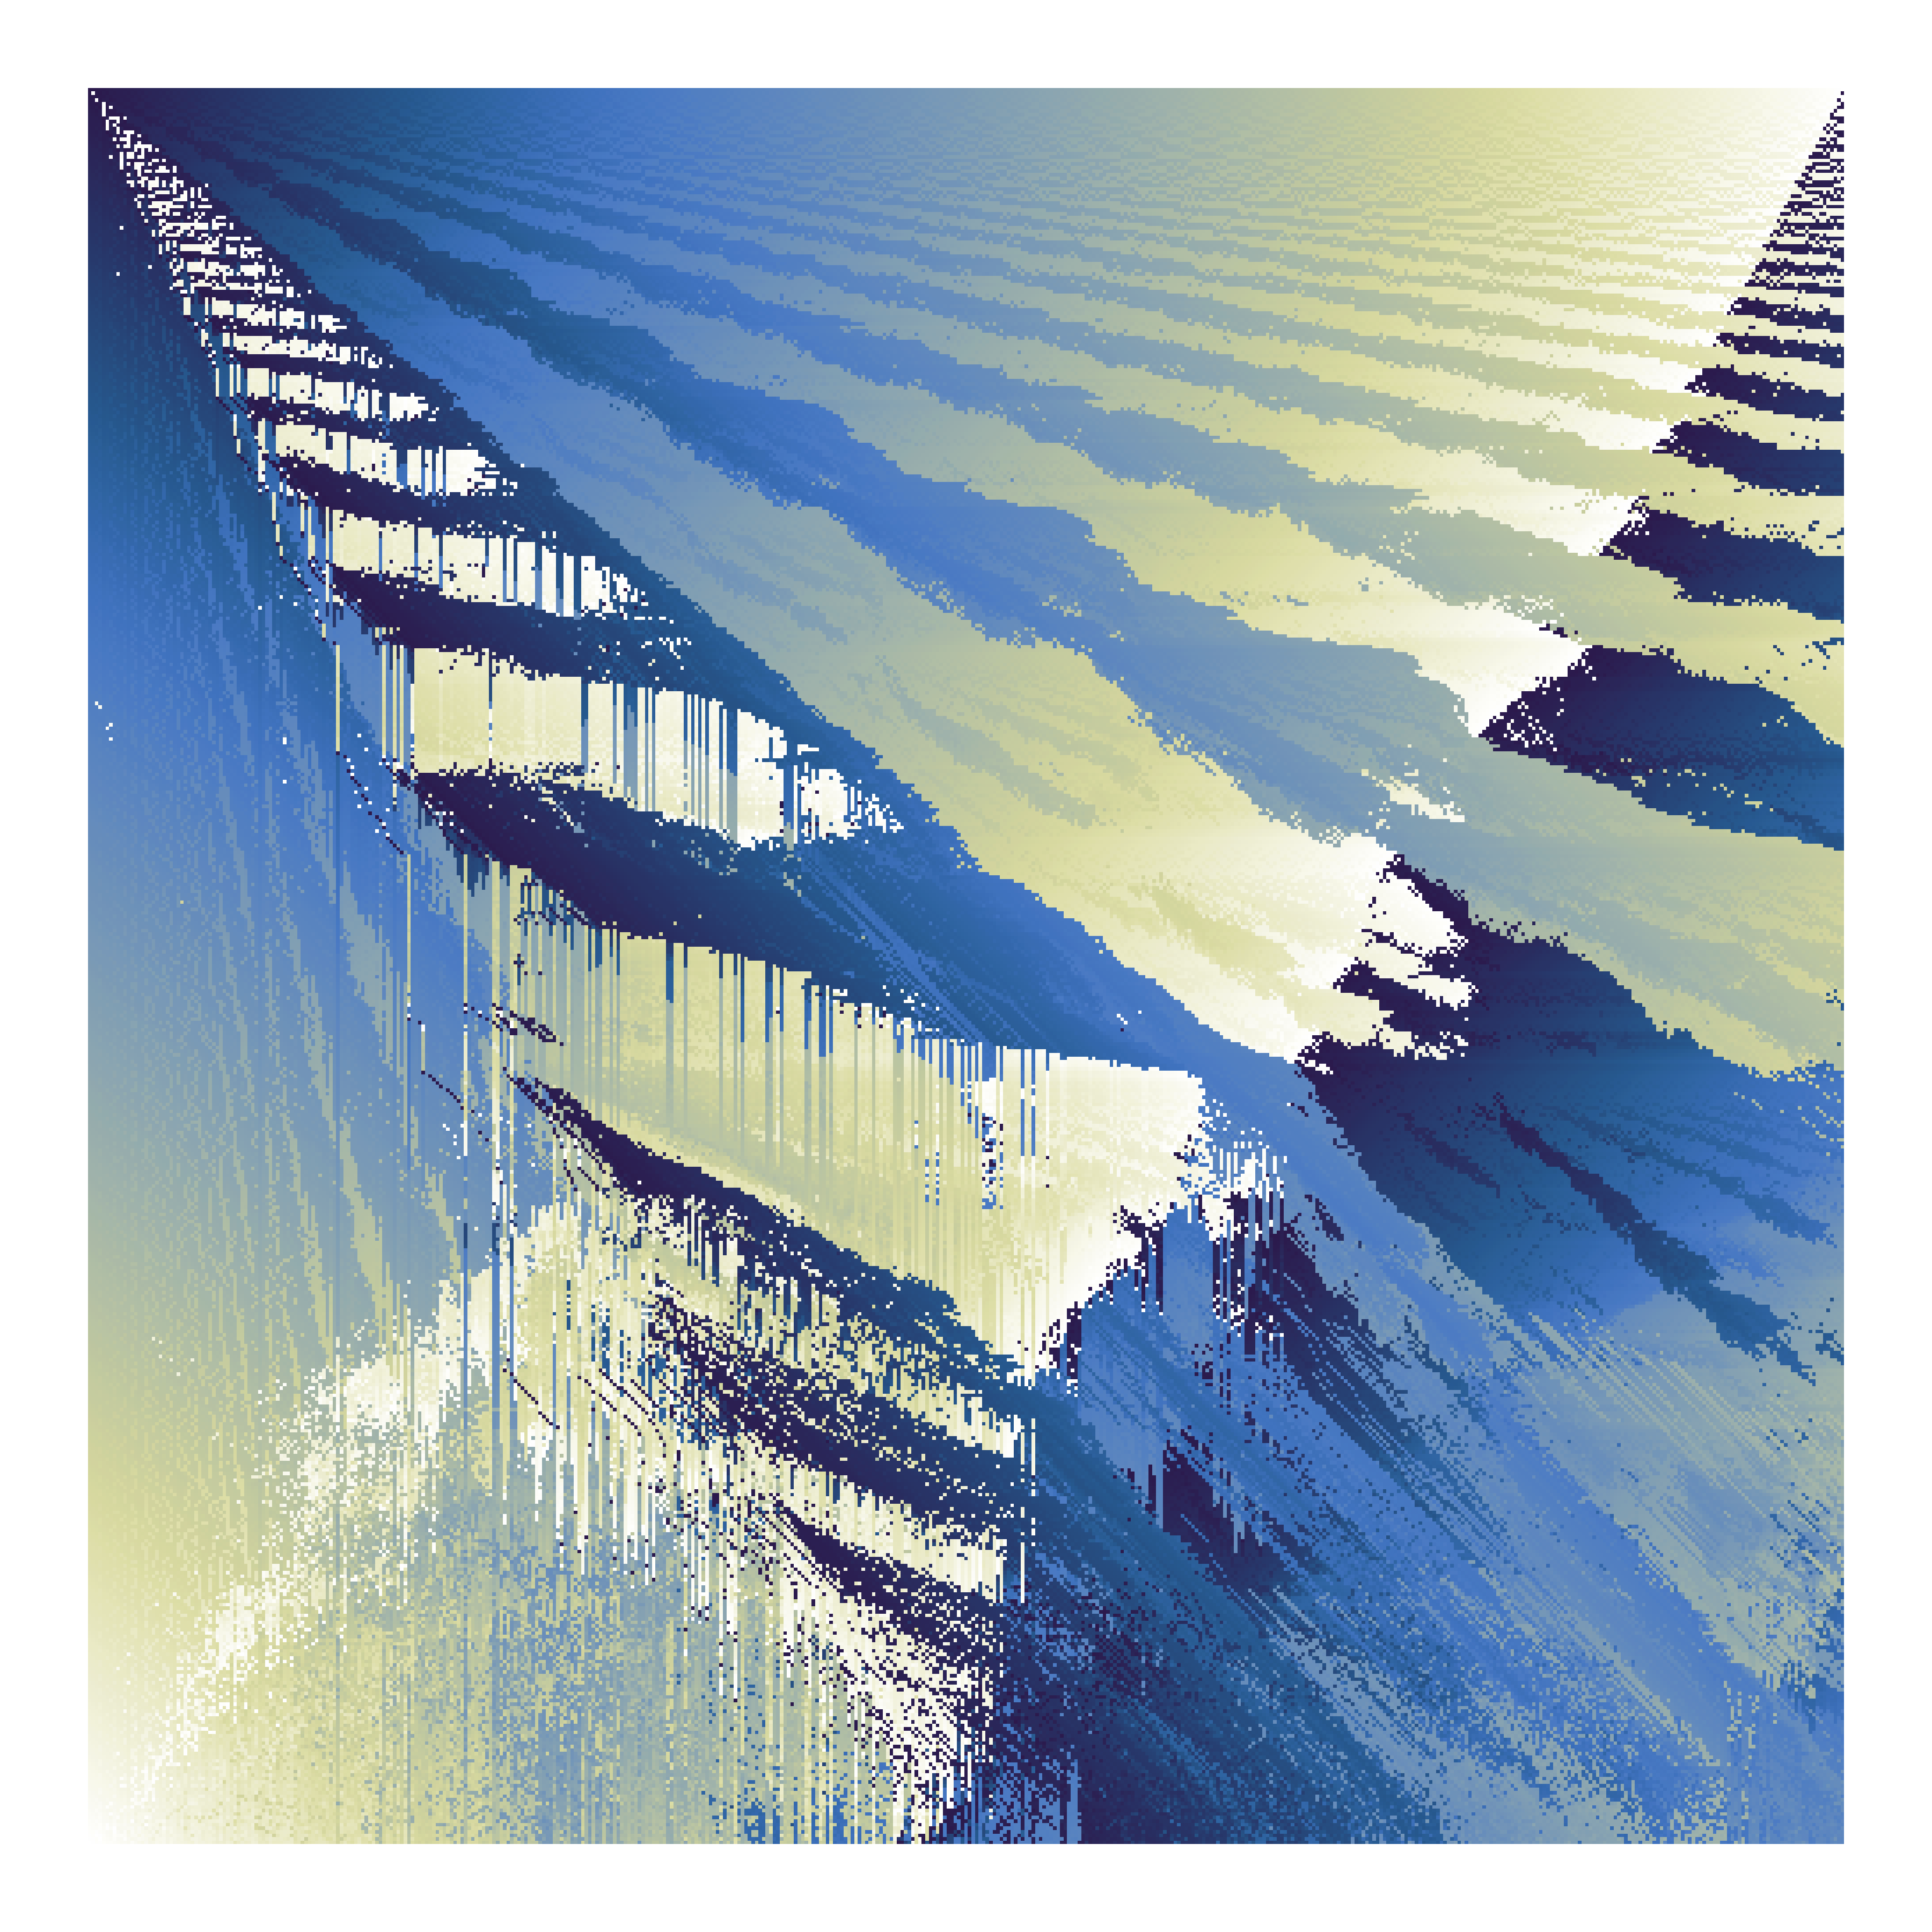

Recreate this plot in R.
library(here)
library(igraph)
library(scico)
library(tidygraph)
library(tidyverse)

source(here("R", "create_latin_square.R"))
source(here("R", "embedding.R"))
source(here("R", "edge_tbl.R"))
source(here("R", "next_row.R"))
source(here("R", "to_tidygraph.R"))

l_order <- 495

first_row <- 1:l_order

expand_grid(row = 1:1, column = 1:l_order) %>%
  mutate(symbol = first_row) %>%
  embedding(l_order = l_order, rows = 2:l_order) %>%
  ggplot(aes(column, row)) +
  geom_tile(aes(fill = symbol)) +
  scale_y_reverse() +
  coord_fixed() +
  theme_void() +
  theme(
    legend.position  = "none",
  ) +
  scale_fill_scico(palette = 'davos')

ggsave(file = "495x495_latin_square.png", width = 12, height = 12)
